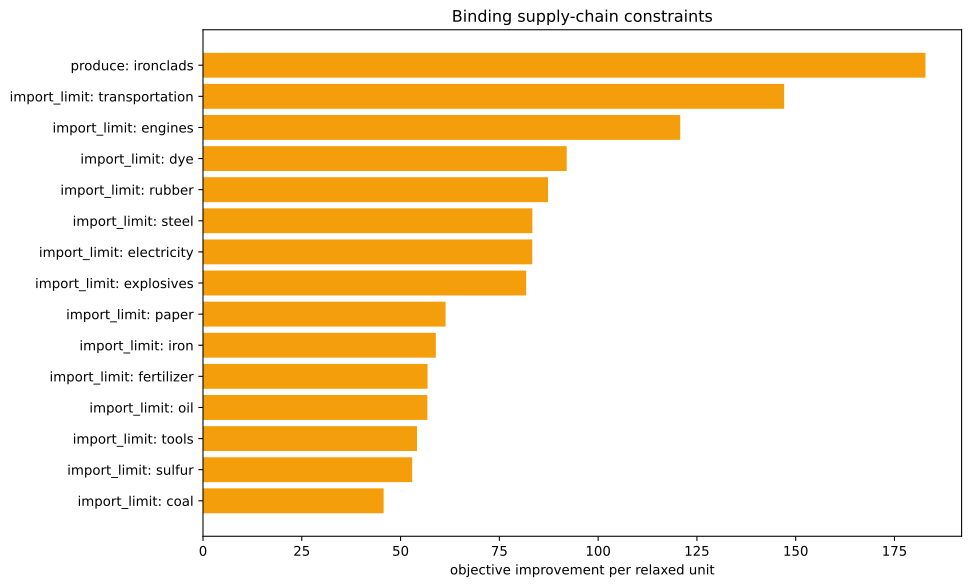

The data file committed next to this chart (first rows):
kind, family, label, realized_value, bound, slack, residual, binding, solver_marginal, improvement_per_unit
inequality, import_limit, ammunition, 0.0, 0.0, 0.0, 0.0, True, -0.0, 0.0
inequality, import_limit, small_arms, 0.0, 0.0, 0.0, 0.0, True, -0.0, 0.0
inequality, import_limit, artillery, 0.0, 0.0, 0.0, 0.0, True, -0.0, 0.0
inequality, import_limit, tanks, 0.0, 0.0, 0.0, 0.0, True, -0.0, 0.0
inequality, import_limit, aeroplanes, 0.0, 0.0, 0.0, 0.0, True, -0.0, 0.0
inequality, import_limit, manowars, 0.0, 0.0, 0.0, 0.0, True, -0.0, 0.0
inequality, import_limit, ironclads, -1250, 0.0, 1250, 0.0, False, -0.0, 0.0
inequality, import_limit, grain, 0.0, 0.0, 0.0, 0.0, True, -0.0, 0.0
inequality, import_limit, fish, 0.0, 0.0, 0.0, 0.0, True, -0.0, 0.0
inequality, import_limit, fabric, 0.0, 0.0, 0.0, 0.0, True, -0.0, 0.0
inequality, import_limit, wood, 0.0, 0.0, 0.0, 0.0, True, -45.39, 45.39
inequality, import_limit, groceries, 0.0, 0.0, 0.0, 0.0, True, -0.0, 0.0
inequality, import_limit, clothes, 0.0, 0.0, 0.0, 0.0, True, -0.0, 0.0
inequality, import_limit, furniture, 0.0, 0.0, 0.0, 0.0, True, -0.0, 0.0
inequality, import_limit, paper, 4.440892098500626e-16, 0.0, -4.440892098500626e-16, 0.0, True, -61.4, 61.4
inequality, import_limit, services, 0.0, 0.0, 0.0, 0.0, True, -0.0, 0.0
inequality, import_limit, transportation, 0.0, 0.0, 0.0, 0.0, True, -147.1, 147.1
inequality, import_limit, electricity, 0.0, 0.0, 0.0, 0.0, True, -83.33, 83.33
inequality, import_limit, clippers, 0.0, 0.0, 0.0, 0.0, True, -0.0, 0.0
inequality, import_limit, steamers, 0.0, 0.0, 0.0, 0.0, True, -0.0, 0.0
inequality, import_limit, silk, 0.0, 0.0, 0.0, 0.0, True, -0.0, 0.0
inequality, import_limit, dye, 1.1102230246251565e-16, 0.0, -1.1102230246251565e-16, 0.0, True, -92.05, 92.05
inequality, import_limit, sulfur, 1.4210854715202004e-14, 0.0, -1.4210854715202004e-14, 0.0, True, -52.94, 52.94
inequality, import_limit, coal, -3.623767952376511e-13, 0.0, 3.623767952376511e-13, 0.0, True, -45.72, 45.72
inequality, import_limit, iron, 0.0, 0.0, 0.0, 0.0, True, -58.93, 58.93
inequality, import_limit, lead, 0.0, 0.0, 0.0, 0.0, True, -0.0, 0.0
inequality, import_limit, hardwood, 0.0, 0.0, 0.0, 0.0, True, -0.0, 0.0
inequality, import_limit, rubber, 0.0, 0.0, 0.0, 0.0, True, -87.32, 87.32
inequality, import_limit, oil, -2.842170943040401e-14, 0.0, 2.842170943040401e-14, 0.0, True, -56.79, 56.79
inequality, import_limit, engines, -4.334310688136611e-13, 0.0, 4.334310688136611e-13, 0.0, True, -120.8, 120.8
inequality, import_limit, steel, 4.760636329592671e-13, 0.0, -4.760636329592671e-13, 0.0, True, -83.36, 83.36
inequality, import_limit, glass, 0.0, 0.0, 0.0, 0.0, True, -0.0, 0.0
inequality, import_limit, fertilizer, -2.42861286636753e-15, 0.0, 2.42861286636753e-15, 0.0, True, -56.83, 56.83
inequality, import_limit, tools, 1.7763568394002505e-13, 0.0, -1.7763568394002505e-13, 0.0, True, -54.17, 54.17
inequality, import_limit, explosives, 0.0, 0.0, 0.0, 0.0, True, -81.78, 81.78
inequality, import_limit, porcelain, 0.0, 0.0, 0.0, 0.0, True, -0.0, 0.0
inequality, import_limit, meat, 0.0, 0.0, 0.0, 0.0, True, -0.0, 0.0
inequality, import_limit, fruit, 0.0, 0.0, 0.0, 0.0, True, -0.0, 0.0
inequality, import_limit, liquor, 0.0, 0.0, 0.0, 0.0, True, -0.0, 0.0
inequality, import_limit, wine, 0.0, 0.0, 0.0, 0.0, True, -0.0, 0.0
inequality, import_limit, tea, 0.0, 0.0, 0.0, 0.0, True, -0.0, 0.0
inequality, import_limit, coffee, 0.0, 0.0, 0.0, 0.0, True, -0.0, 0.0
inequality, import_limit, sugar, 0.0, 0.0, 0.0, 0.0, True, -0.0, 0.0
inequality, import_limit, tobacco, 0.0, 0.0, 0.0, 0.0, True, -0.0, 0.0
inequality, import_limit, opium, 0.0, 0.0, 0.0, 0.0, True, -0.0, 0.0
inequality, import_limit, automobiles, 0.0, 0.0, 0.0, 0.0, True, -0.0, 0.0
inequality, import_limit, telephones, 0.0, 0.0, 0.0, 0.0, True, -0.0, 0.0
inequality, import_limit, radios, 0.0, 0.0, 0.0, 0.0, True, -0.0, 0.0
inequality, import_limit, luxury_clothes, 0.0, 0.0, 0.0, 0.0, True, -0.0, 0.0
inequality, import_limit, luxury_furniture, 0.0, 0.0, 0.0, 0.0, True, -0.0, 0.0
inequality, import_limit, gold, 0.0, 0.0, 0.0, 0.0, True, -0.0, 0.0
inequality, import_limit, fine_art, 0.0, 0.0, 0.0, 0.0, True, -0.0, 0.0
inequality, produce, ironclads, -1250, -1250, 0.0, 0.0, True, -182.8, 182.8
inequality, building_limits, building_dye_plantation, 0.0, 0.0, 0.0, 0.0, True, -0.0, 0.0
equality, era_cap, era_cap, 0.0, 0.0, , 0.0, True, -0.0, 
equality, banned_pms, pm_diesel_engines+pm_oil-fired_plant+pm_…, 0.0, 0.0, , 0.0, True, -3915, 
equality, banned_building_groups, bg_gold_fields, 0.0, 0.0, , 0.0, True, -0.0, 
equality, banned_building_groups, bg_army, 0.0, 0.0, , 0.0, True, -0.0, 
equality, banned_building_groups, bg_conscription, 0.0, 0.0, , 0.0, True, -0.0, 
equality, banned_building_groups, bg_naval_fortification, 0.0, 0.0, , 0.0, True, -0.0, 
... 17 more rows
